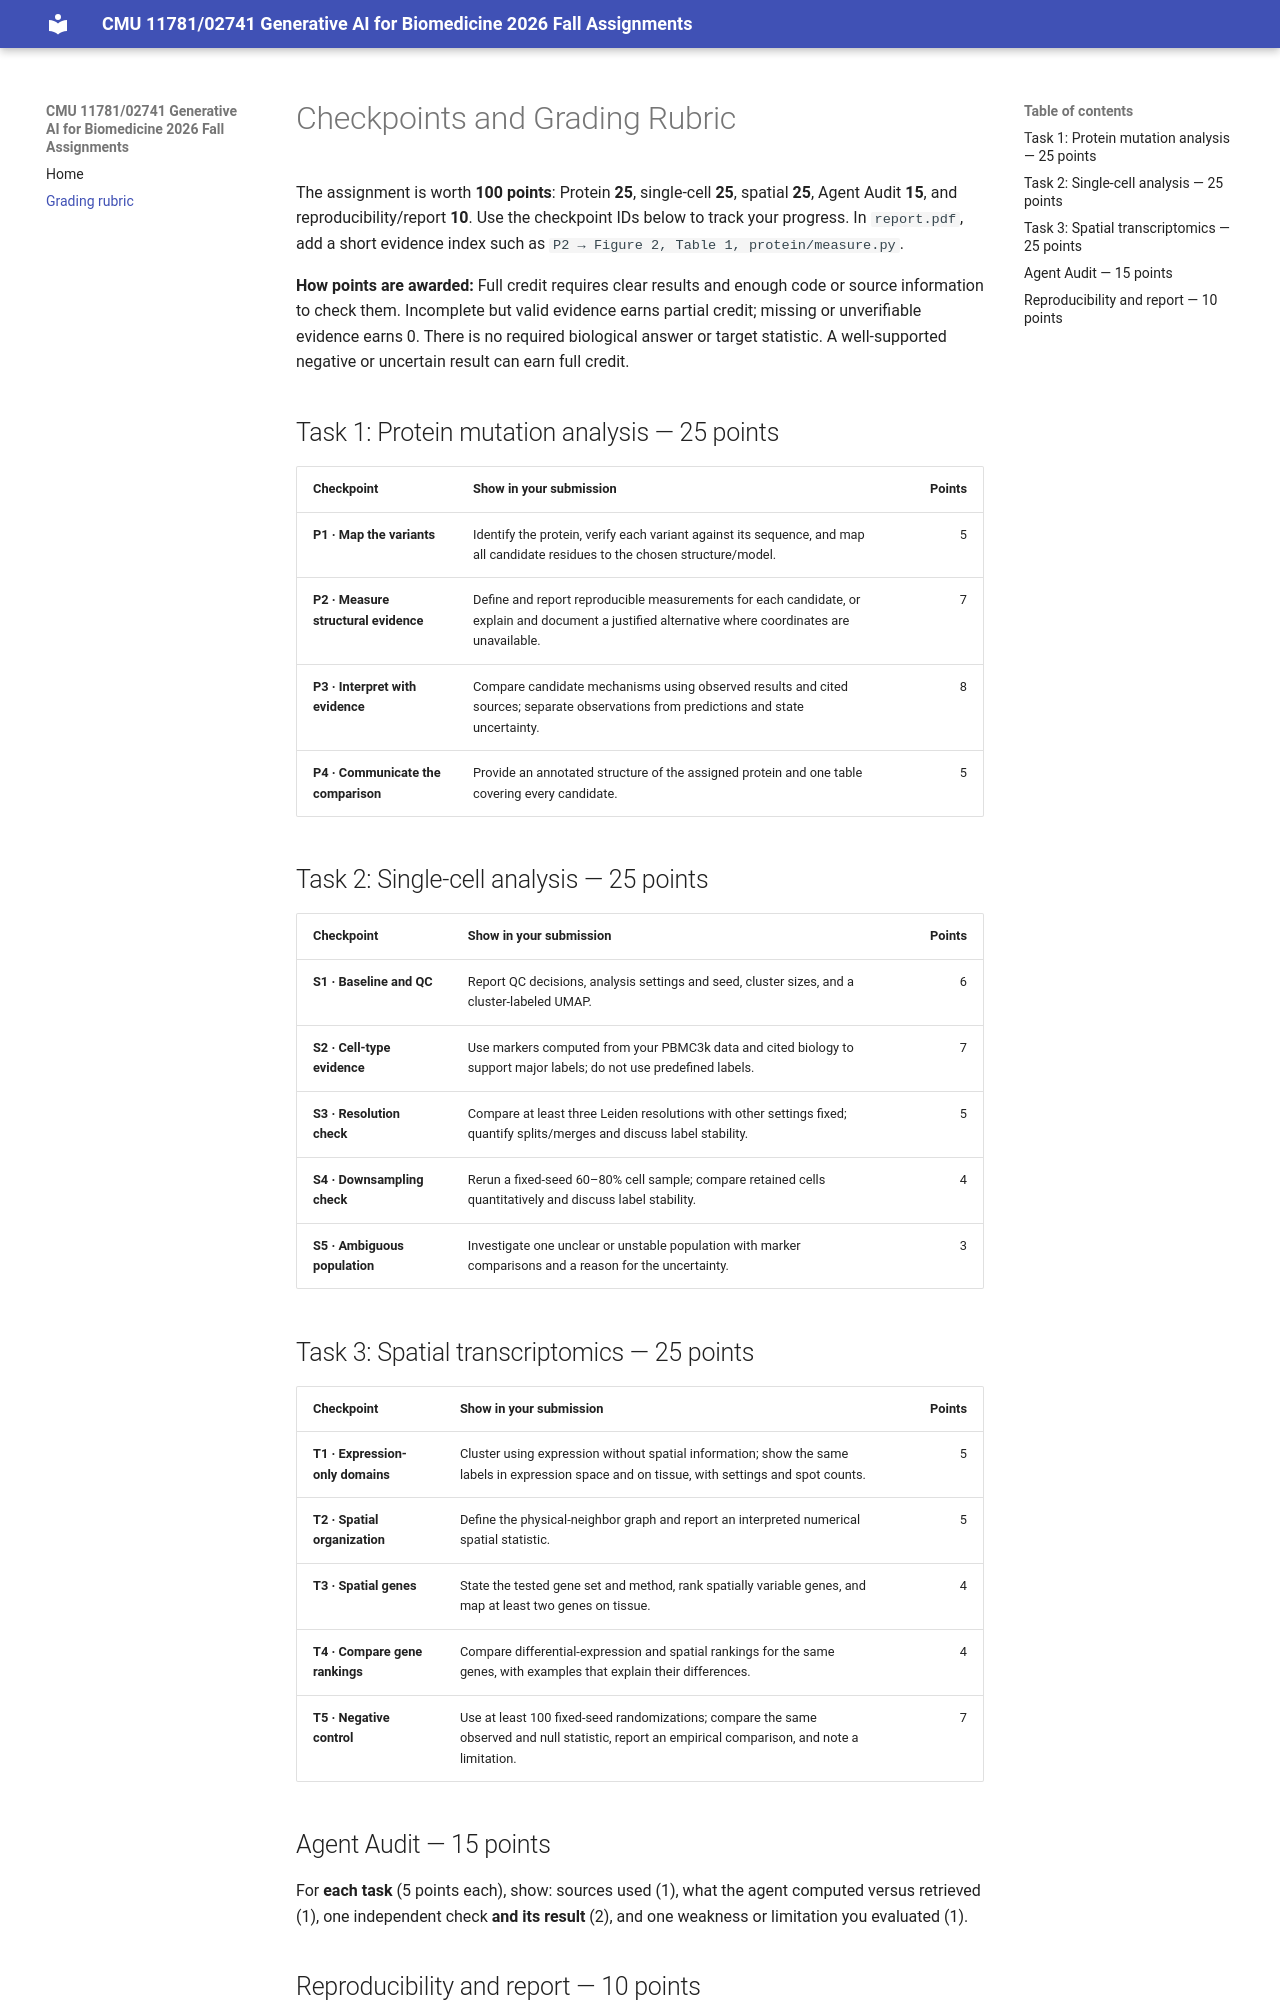

repository: GenAIBioMed/GenAIBioMedAssignment3 · page: grading_rubric/index.html · generator: mkdocs

# Checkpoints and Grading Rubric

The assignment is worth **100 points**: Protein **25**, single-cell **25**, spatial **25**, Agent Audit **15**, and reproducibility/report **10**. Use the checkpoint IDs below to track your progress. In `report.pdf`, add a short evidence index such as `P2 → Figure 2, Table 1, protein/measure.py`.

**How points are awarded:** Full credit requires clear results and enough code or source information to check them. Incomplete but valid evidence earns partial credit; missing or unverifiable evidence earns 0. There is no required biological answer or target statistic. A well-supported negative or uncertain result can earn full credit.

## Task 1: Protein mutation analysis — 25 points

| Checkpoint | Show in your submission | Points |
| --- | --- | ---: |
| **P1 · Map the variants** | Identify the protein, verify each variant against its sequence, and map all candidate residues to the chosen structure/model. | 5 |
| **P2 · Measure structural evidence** | Define and report reproducible measurements for each candidate, or explain and document a justified alternative where coordinates are unavailable. | 7 |
| **P3 · Interpret with evidence** | Compare candidate mechanisms using observed results and cited sources; separate observations from predictions and state uncertainty. | 8 |
| **P4 · Communicate the comparison** | Provide an annotated structure of the assigned protein and one table covering every candidate. | 5 |

## Task 2: Single-cell analysis — 25 points

| Checkpoint | Show in your submission | Points |
| --- | --- | ---: |
| **S1 · Baseline and QC** | Report QC decisions, analysis settings and seed, cluster sizes, and a cluster-labeled UMAP. | 6 |
| **S2 · Cell-type evidence** | Use markers computed from your PBMC3k data and cited biology to support major labels; do not use predefined labels. | 7 |
| **S3 · Resolution check** | Compare at least three Leiden resolutions with other settings fixed; quantify splits/merges and discuss label stability. | 5 |
| **S4 · Downsampling check** | Rerun a fixed-seed 60–80% cell sample; compare retained cells quantitatively and discuss label stability. | 4 |
| **S5 · Ambiguous population** | Investigate one unclear or unstable population with marker comparisons and a reason for the uncertainty. | 3 |

## Task 3: Spatial transcriptomics — 25 points

| Checkpoint | Show in your submission | Points |
| --- | --- | ---: |
| **T1 · Expression-only domains** | Cluster using expression without spatial information; show the same labels in expression space and on tissue, with settings and spot counts. | 5 |
| **T2 · Spatial organization** | Define the physical-neighbor graph and report an interpreted numerical spatial statistic. | 5 |
| **T3 · Spatial genes** | State the tested gene set and method, rank spatially variable genes, and map at least two genes on tissue. | 4 |
| **T4 · Compare gene rankings** | Compare differential-expression and spatial rankings for the same genes, with examples that explain their differences. | 4 |
| **T5 · Negative control** | Use at least 100 fixed-seed randomizations; compare the same observed and null statistic, report an empirical comparison, and note a limitation. | 7 |

## Agent Audit — 15 points

For **each task** (5 points each), show: sources used (1), what the agent computed versus retrieved (1), one independent check **and its result** (2), and one weakness or limitation you evaluated (1).
